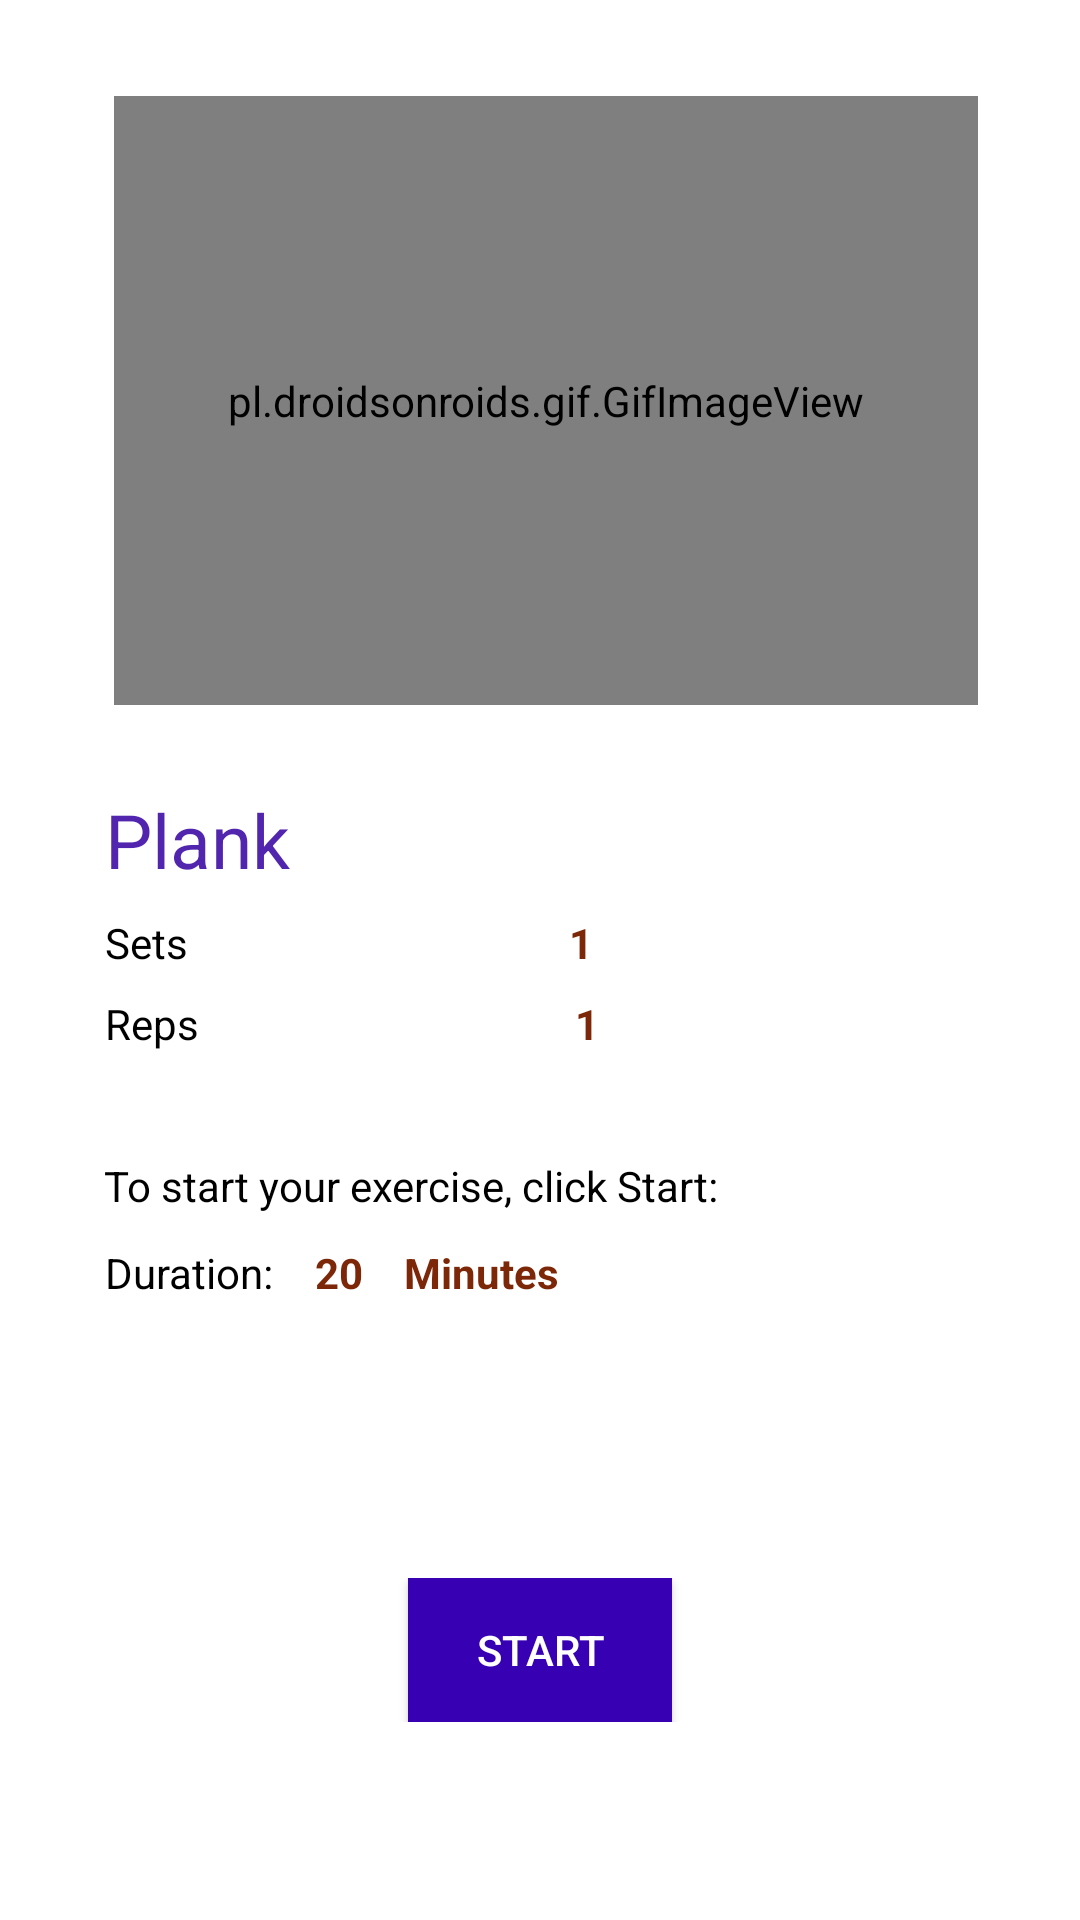

This screen was rendered from an Android layout file. Write that file and the resources it references.
<!-- AndroidManifest.xml: application theme AppTheme -->
<!-- res/layout/fragment_exercise_structure.xml -->
<?xml version="1.0" encoding="utf-8"?>
<android.support.constraint.ConstraintLayout
    xmlns:android="http://schemas.android.com/apk/res/android"
    xmlns:app="http://schemas.android.com/apk/res-auto"
    xmlns:tools="http://schemas.android.com/tools"
    android:layout_width="match_parent"
    android:layout_height="match_parent"
    android:background="@color/white">


    <ImageView
        android:id="@+id/imgCancleExerciseDialog"
        android:layout_width="31dp"
        android:layout_height="29dp"
        android:layout_marginTop="4dp"
        android:layout_marginEnd="4dp"
        app:layout_constraintEnd_toEndOf="parent"
        app:layout_constraintTop_toTopOf="parent"
        app:srcCompat="@drawable/icon_cancel" />

    <pl.droidsonroids.gif.GifImageView
        android:id="@+id/gifExerciseFragment"
        android:layout_width="288dp"
        android:layout_height="203dp"
        android:layout_marginStart="72dp"
        android:layout_marginTop="32dp"
        android:layout_marginEnd="72dp"
        android:src="@drawable/plank_gif"
        app:layout_constraintEnd_toEndOf="parent"
        app:layout_constraintHorizontal_bias="0.476"
        app:layout_constraintStart_toStartOf="parent"
        app:layout_constraintTop_toTopOf="parent" />

    <LinearLayout
        android:id="@+id/titleLayout"
        android:layout_width="290dp"
        android:layout_height="wrap_content"
        android:layout_marginTop="13dp"
        app:layout_constraintEnd_toEndOf="parent"
        app:layout_constraintStart_toStartOf="parent"
        app:layout_constraintTop_toBottomOf="@+id/gifExerciseFragment">


        <TextView
            android:id="@+id/txtExerciseNameFragment"
            android:layout_width="wrap_content"
            android:layout_height="wrap_content"
            android:layout_marginTop="15dp"
            android:text="Plank"
            android:textColor="@color/purple"
            android:textSize="25sp"
            app:layout_constraintStart_toStartOf="parent"
            app:layout_constraintTop_toBottomOf="@+id/gifExerciseFragment" />

    </LinearLayout>




    <LinearLayout
        android:id="@+id/linearLayout4"
        android:layout_width="290dp"
        android:layout_height="wrap_content"
        android:layout_marginStart="8dp"
        android:layout_marginTop="8dp"
        android:layout_marginEnd="8dp"
        android:layout_marginBottom="8dp"
        android:orientation="horizontal"
        app:layout_constraintBottom_toTopOf="@+id/linearLayout5"
        app:layout_constraintEnd_toEndOf="parent"
        app:layout_constraintStart_toStartOf="parent"
        app:layout_constraintTop_toBottomOf="@+id/titleLayout">

        <TextView
            android:id="@+id/txtSetsTitleFragment"
            android:layout_width="wrap_content"
            android:layout_height="wrap_content"
            android:layout_weight="1"
            android:text="Sets"
            android:textColor="@color/black"/>

        <TextView
            android:id="@+id/txtSetsFragment"
            android:layout_width="wrap_content"
            android:layout_height="wrap_content"
            android:layout_weight="1"
            android:text="1"
            android:textColor="@color/darker_red"
            android:textStyle="bold"/>

    </LinearLayout>

    <LinearLayout
        android:id="@+id/linearLayout5"
        android:layout_width="290dp"
        android:layout_height="wrap_content"
        android:layout_marginStart="8dp"
        android:layout_marginTop="8dp"
        android:layout_marginEnd="8dp"
        android:orientation="horizontal"
        app:layout_constraintEnd_toEndOf="parent"
        app:layout_constraintStart_toStartOf="parent"
        app:layout_constraintTop_toBottomOf="@+id/linearLayout4">

        <TextView
            android:id="@+id/txtRepsTitleFragment"
            android:layout_width="wrap_content"
            android:layout_height="wrap_content"
            android:layout_weight="1"
            android:text="Reps"
            android:textColor="@color/black"/>

        <TextView
            android:id="@+id/txtRepsFragment"
            android:layout_width="wrap_content"
            android:layout_height="wrap_content"
            android:layout_weight="1"
            android:text="1"
            android:textColor="@color/darker_red"
            android:textStyle="bold"/>

    </LinearLayout>

    <LinearLayout
        android:id="@+id/linearLayout2"
        android:layout_width="290dp"
        android:layout_height="wrap_content"
        android:layout_marginStart="8dp"
        android:layout_marginTop="10dp"
        android:layout_marginEnd="8dp"
        android:orientation="horizontal"
        app:layout_constraintEnd_toEndOf="parent"
        app:layout_constraintStart_toStartOf="parent"
        app:layout_constraintTop_toBottomOf="@+id/linearLayout3">

        <TextView
            android:id="@+id/txtDurationTitleFragment"
            android:layout_width="wrap_content"
            android:layout_height="wrap_content"
            android:layout_weight="0.1"
            android:text="Duration:"
            android:textColor="@color/black" />

        <TextView
            android:id="@+id/txtDurationTimeFragment"
            android:layout_width="wrap_content"
            android:layout_height="wrap_content"
            android:layout_weight="0.1"
            android:text="20"
            android:textColor="@color/darker_red"
            android:textStyle="bold" />

        <TextView
            android:id="@+id/txtDurationNameFragment"
            android:layout_width="wrap_content"
            android:layout_height="wrap_content"
            android:layout_weight="1"
            android:text="Minutes"
            android:textColor="@color/darker_red"
            android:textStyle="bold" />
    </LinearLayout>

    <LinearLayout
        android:id="@+id/linearLayout3"
        android:layout_width="290dp"
        android:layout_height="wrap_content"
        android:layout_marginStart="8dp"
        android:layout_marginTop="35dp"
        android:layout_marginEnd="8dp"
        android:layout_marginBottom="10dp"
        android:orientation="horizontal"
        app:layout_constraintBottom_toTopOf="@+id/linearLayout2"
        app:layout_constraintEnd_toEndOf="parent"
        app:layout_constraintHorizontal_bias="0.495"
        app:layout_constraintStart_toStartOf="parent"
        app:layout_constraintTop_toBottomOf="@+id/linearLayout5">


        <TextView
            android:layout_width="wrap_content"
            android:layout_height="wrap_content"
            android:text="@string/to_start_your_exercise_click_start"
            android:textColor="@color/black" />
    </LinearLayout>


    <LinearLayout
        android:id="@+id/linearLayout6"
        android:layout_width="290dp"
        android:layout_height="wrap_content"
        android:layout_marginStart="8dp"
        android:layout_marginTop="30dp"
        android:layout_marginEnd="8dp"
        android:orientation="horizontal"
        app:layout_constraintEnd_toEndOf="parent"
        app:layout_constraintStart_toStartOf="parent"
        app:layout_constraintTop_toBottomOf="@+id/linearLayout2">

        <TextView
            android:id="@+id/txtTimerFragment"
            android:layout_width="match_parent"
            android:layout_height="wrap_content"
            android:text="00:00"
            android:visibility="invisible"
            android:textAlignment="center"
            android:textColor="@color/design_default_color_primary_dark"
            android:textSize="40sp" />


    </LinearLayout>

    <LinearLayout
        android:layout_width="290dp"
        android:layout_height="wrap_content"
        android:layout_marginStart="8dp"
        android:layout_marginTop="50dp"
        android:layout_marginEnd="8dp"
        android:layout_marginBottom="107dp"
        android:gravity="center"
        android:orientation="horizontal"
        app:layout_constraintBottom_toBottomOf="parent"
        app:layout_constraintEnd_toEndOf="parent"
        app:layout_constraintStart_toStartOf="parent"
        app:layout_constraintTop_toBottomOf="@+id/linearLayout6">

        <Button
            android:id="@+id/btnStartExerciseFragment"
            android:layout_width="wrap_content"
            android:layout_height="wrap_content"
            android:background="@color/design_default_color_primary_dark"
            android:text="@string/start"
            android:textColor="@color/white" />

    </LinearLayout>


</android.support.constraint.ConstraintLayout>
<!-- resources referenced by this layout -->
<resources>
  <color name="black">#000000</color>
  <color name="darker_red">#7d2709</color>
  <color name="purple">#5125ad</color>
  <color name="white">#ffffff</color>
  <string name="start">start</string>
  <string name="to_start_your_exercise_click_start">To start your exercise, click Start:</string>
  <style name="AppTheme" parent="Theme.AppCompat.Light">
          
          <item name="colorPrimary">@color/colorPrimary</item>
          <item name="colorPrimaryDark">@color/colorPrimaryDark</item>
          <item name="colorAccent">@color/colorAccent</item>
      </style>
  <color name="colorPrimary">#008577</color>
  <color name="colorPrimaryDark">#b70f0a</color>
  <color name="colorAccent">#D81B60</color>
</resources>
